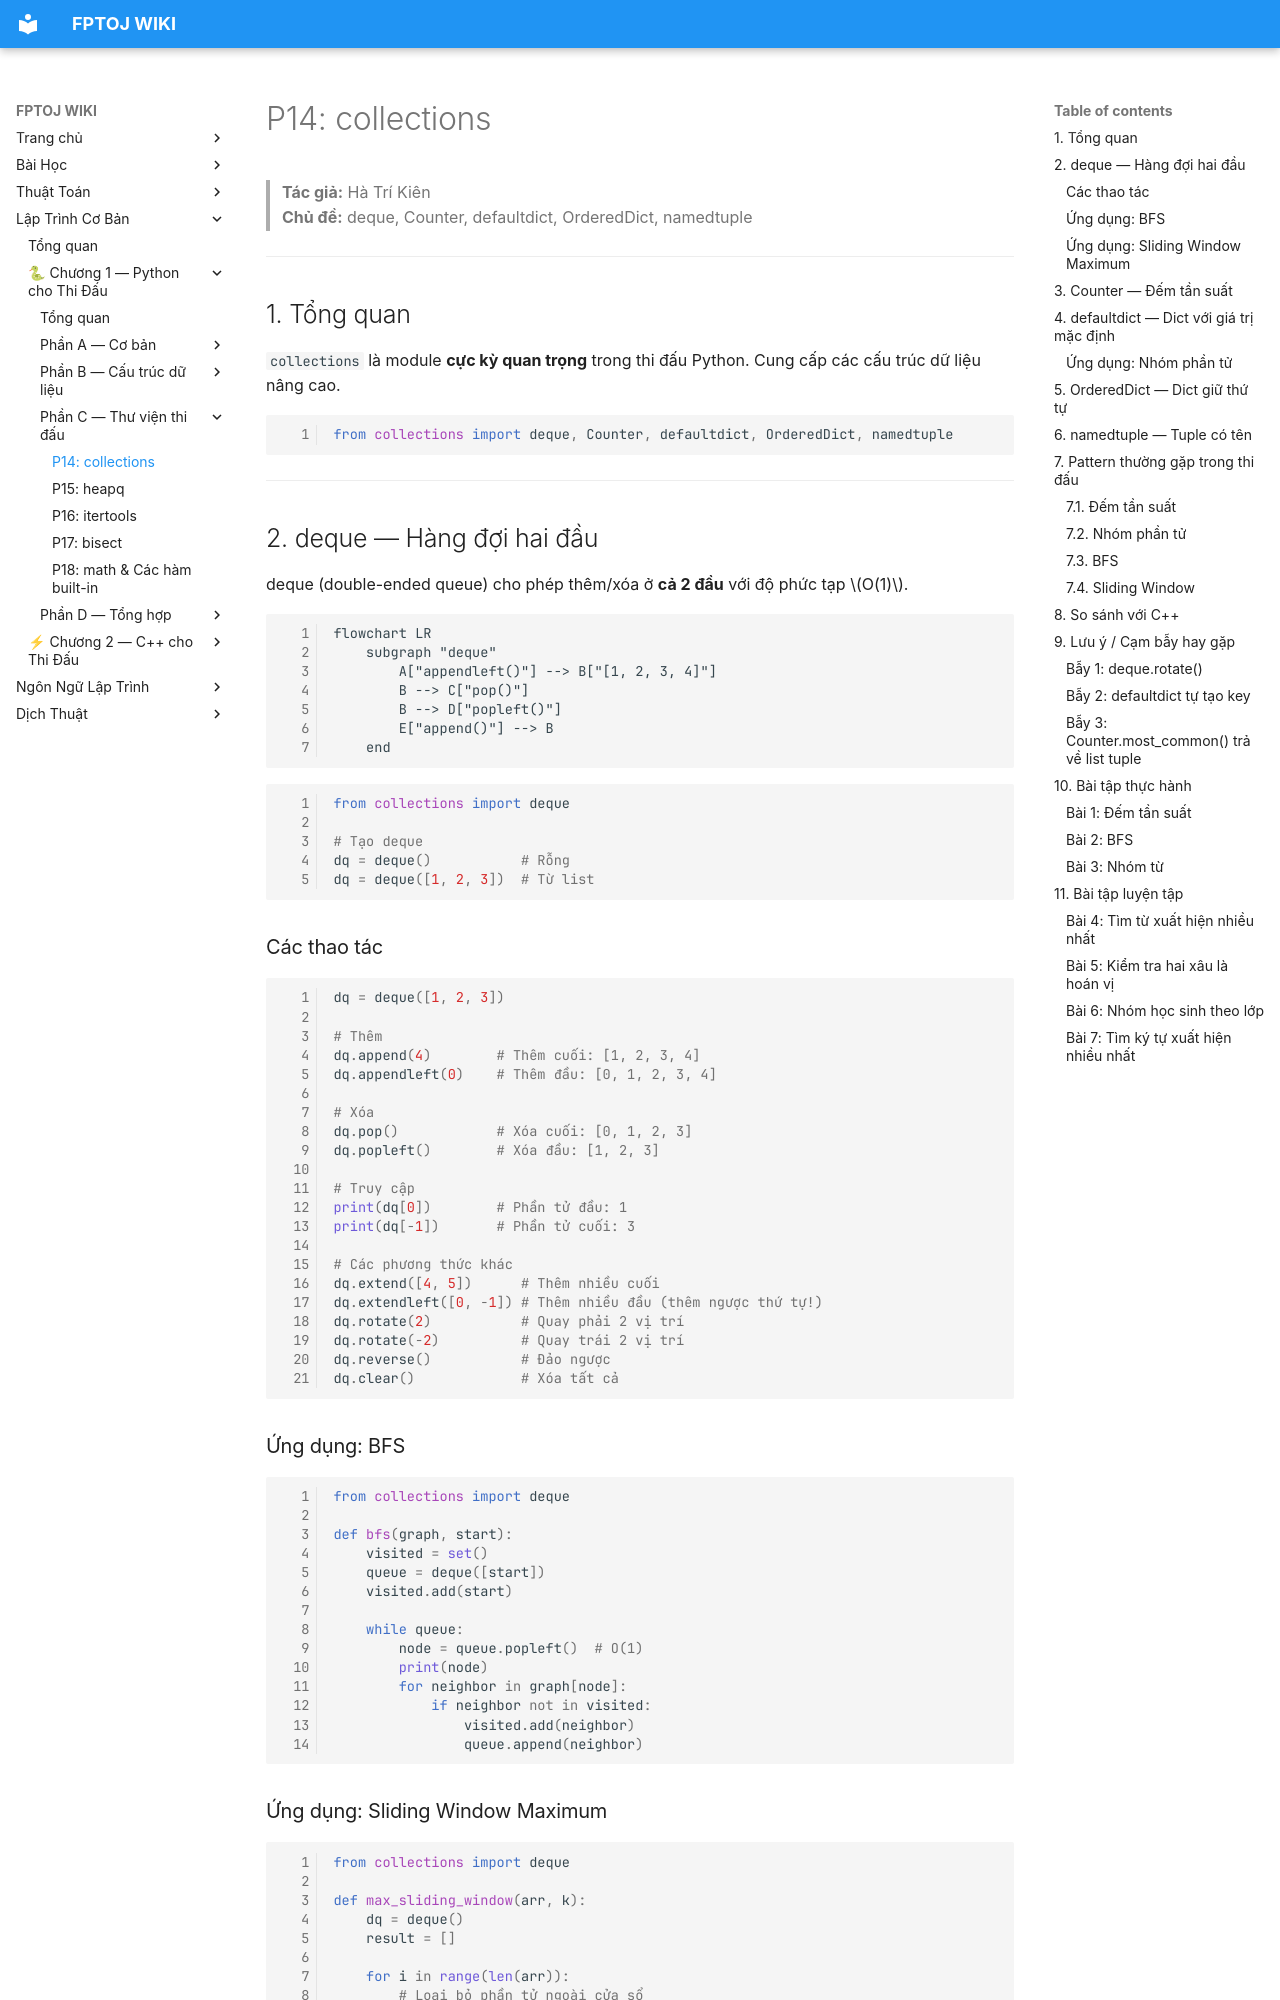

repository: FPTOJ-OJ/fptoj_wiki · page: coding/python/P14-collections/index.html · generator: mkdocs

# P14: collections

> **Tác giả:** Hà Trí Kiên<br>
> **Chủ đề:** deque, Counter, defaultdict, OrderedDict, namedtuple

---

## 1. Tổng quan

`collections` là module **cực kỳ quan trọng** trong thi đấu Python. Cung cấp các cấu trúc dữ liệu nâng cao.

```python
from collections import deque, Counter, defaultdict, OrderedDict, namedtuple
```

---

## 2. deque — Hàng đợi hai đầu

deque (double-ended queue) cho phép thêm/xóa ở **cả 2 đầu** với độ phức tạp $O(1)$.

```mermaid
flowchart LR
    subgraph "deque"
        A["appendleft()"] --> B["[1, 2, 3, 4]"]
        B --> C["pop()"]
        B --> D["popleft()"]
        E["append()"] --> B
    end
```

```python
from collections import deque

# Tạo deque
dq = deque()           # Rỗng
dq = deque([1, 2, 3])  # Từ list
```

### Các thao tác

```python
dq = deque([1, 2, 3])

# Thêm
dq.append(4)        # Thêm cuối: [1, 2, 3, 4]
dq.appendleft(0)    # Thêm đầu: [0, 1, 2, 3, 4]

# Xóa
dq.pop()            # Xóa cuối: [0, 1, 2, 3]
dq.popleft()        # Xóa đầu: [1, 2, 3]

# Truy cập
print(dq[0])        # Phần tử đầu: 1
print(dq[-1])       # Phần tử cuối: 3

# Các phương thức khác
dq.extend([4, 5])      # Thêm nhiều cuối
dq.extendleft([0, -1]) # Thêm nhiều đầu (thêm ngược thứ tự!)
dq.rotate(2)           # Quay phải 2 vị trí
dq.rotate(-2)          # Quay trái 2 vị trí
dq.reverse()           # Đảo ngược
dq.clear()             # Xóa tất cả
```

### Ứng dụng: BFS

```python
from collections import deque

def bfs(graph, start):
    visited = set()
    queue = deque([start])
    visited.add(start)
    
    while queue:
        node = queue.popleft()  # O(1)
        print(node)
        for neighbor in graph[node]:
            if neighbor not in visited:
                visited.add(neighbor)
                queue.append(neighbor)
```
